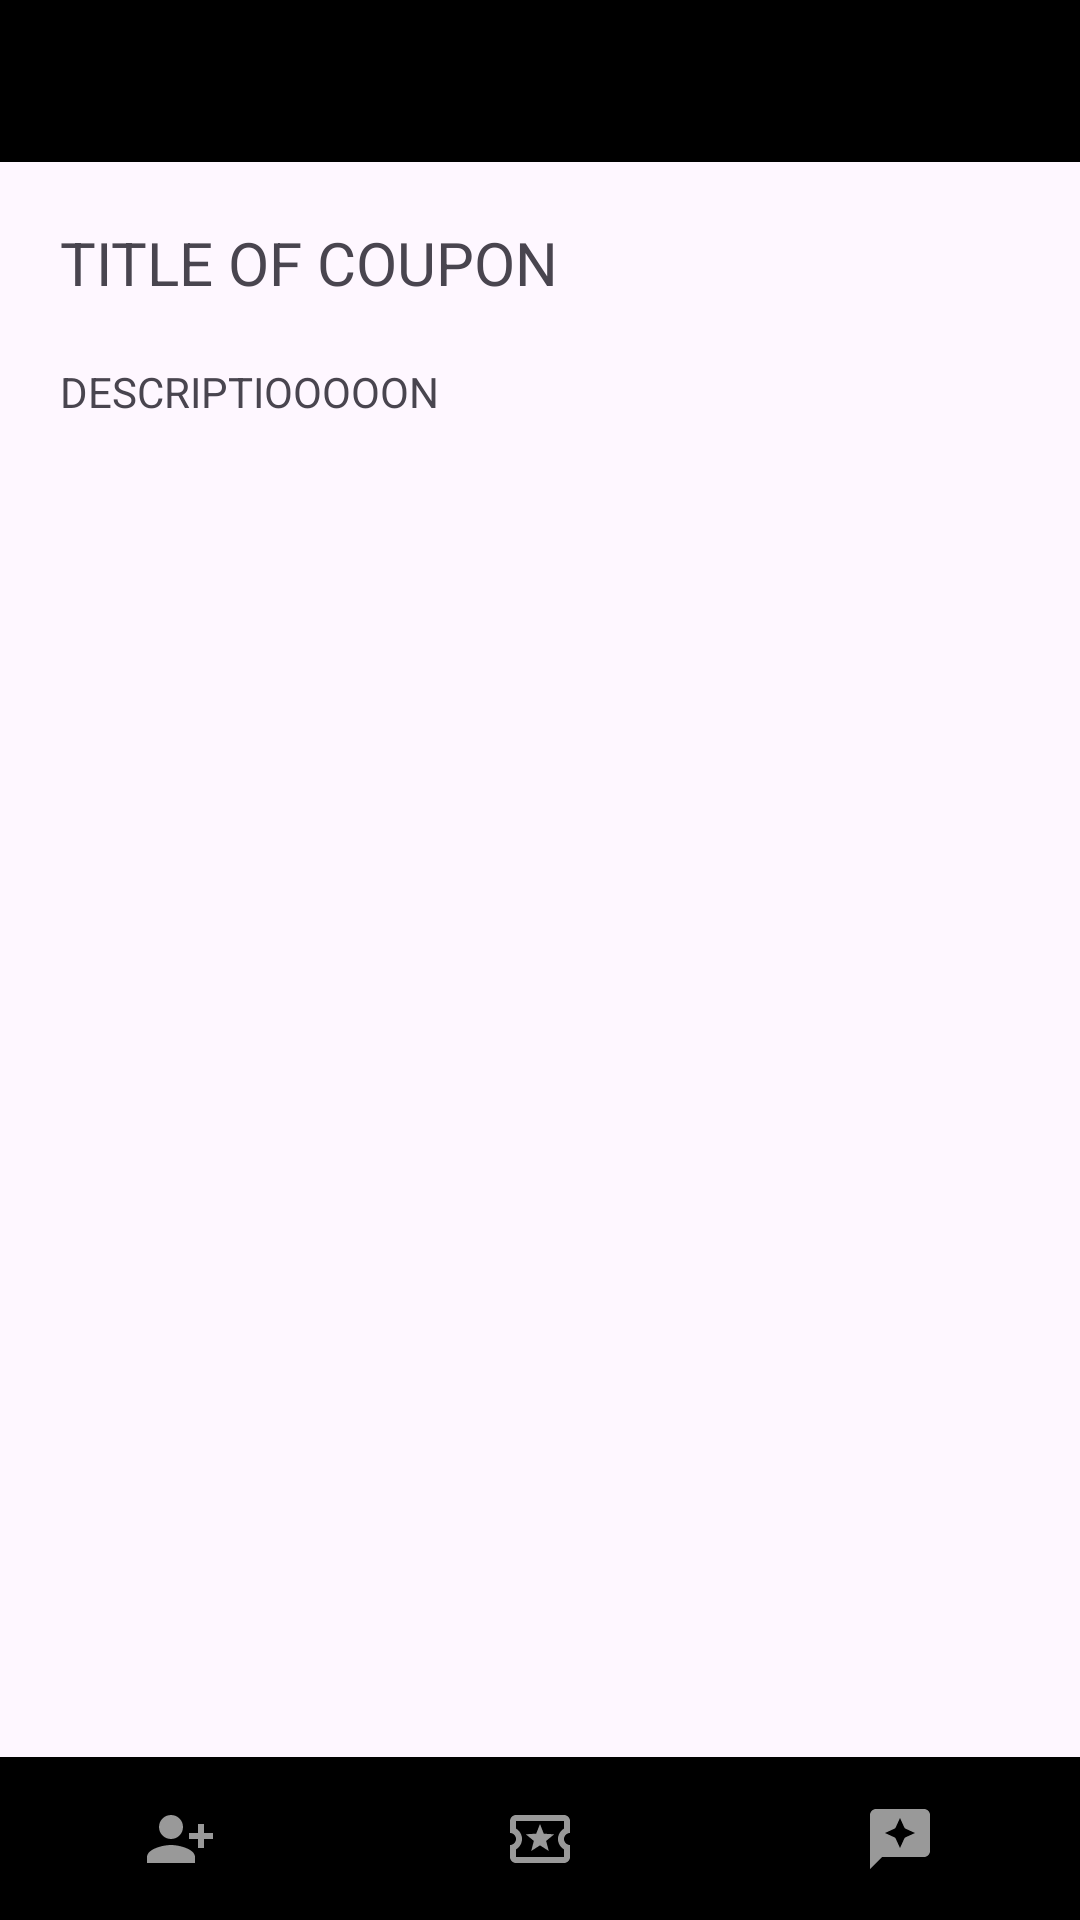

This screen was rendered from an Android layout file. Write that file and the resources it references.
<!-- AndroidManifest.xml: application theme Theme.Couponify1 -->
<!-- res/layout/activity_inspo_coupon_detail.xml -->
<?xml version="1.0" encoding="utf-8"?>
<LinearLayout xmlns:android="http://schemas.android.com/apk/res/android"
    xmlns:app="http://schemas.android.com/apk/res-auto"
    xmlns:tools="http://schemas.android.com/tools"
    android:id="@+id/main"
    android:orientation="vertical"
    android:layout_width="match_parent"
    android:layout_height="match_parent"
    tools:context=".InspoCouponDetail"
    android:gravity="center|top">

    <LinearLayout
        android:layout_width="match_parent"
        android:layout_height="wrap_content"
        android:layout_weight="1"
        android:background="@color/black"
        >

        <ImageButton
            android:id="@+id/backbtn"
            android:layout_width="wrap_content"
            android:layout_height="50dp"
            android:src="@drawable/baseline_arrow_back_24"
            android:backgroundTint="@color/black"/>
    </LinearLayout>

    <LinearLayout
        android:layout_width="match_parent"
        android:layout_height="wrap_content"
        android:layout_weight="98"
        android:orientation="vertical"
        android:padding="20dp">

        <TextView
            android:id="@+id/coupondetailtitle"
            android:layout_width="match_parent"
            android:layout_height="wrap_content"
            android:layout_gravity="center"
            android:layout_marginBottom="20dp"
            android:textSize="20sp"
            android:text="TITLE OF COUPON" />

        <TextView
            android:id="@+id/coupondetaildesc"
            android:layout_width="match_parent"
            android:layout_height="wrap_content"
            android:layout_gravity="center"
            android:layout_marginBottom="20dp"
            android:text="DESCRIPTIOOOOON" />

    </LinearLayout>



    <LinearLayout
        android:layout_width="match_parent"
        android:gravity="bottom"
        android:layout_height="50dp"
        android:layout_weight="1"
        android:weightSum="3"
        android:background="@color/black">

        <ImageButton
            android:id="@+id/addfriendsbtn"
            android:layout_width="wrap_content"
            android:layout_height="match_parent"
            android:layout_weight="1"
            android:backgroundTint="@color/black"
            android:src="@drawable/baseline_person_add_alt_1_24" />

        <ImageButton
            android:id="@+id/friendslistbtn"
            android:layout_width="wrap_content"
            android:layout_height="match_parent"
            android:layout_weight="1"
            android:backgroundTint="@color/black"
            android:src="@drawable/outline_local_activity_24_pressed" />

        <ImageButton
            android:id="@+id/inspirationtabbtn"
            android:layout_width="wrap_content"
            android:layout_height="match_parent"
            android:layout_weight="1"
            android:backgroundTint="@color/black"
            android:src="@drawable/baseline_reviews_24" />
    </LinearLayout>
</LinearLayout>
<!-- resources referenced by this layout -->
<resources>
  <color name="black">#FF000000</color>
  <!-- drawable baseline_person_add_alt_1_24 (drawable) -->
  <vector xmlns:android="http://schemas.android.com/apk/res/android" android:height="24dp" android:tint="#999999" android:viewportHeight="24" android:viewportWidth="24" android:width="24dp">
        
      <path android:fillColor="@android:color/white" android:pathData="M13,8c0,-2.21 -1.79,-4 -4,-4S5,5.79 5,8s1.79,4 4,4S13,10.21 13,8zM15,10v2h3v3h2v-3h3v-2h-3V7h-2v3H15zM1,18v2h16v-2c0,-2.66 -5.33,-4 -8,-4S1,15.34 1,18z"/>
      
  </vector>
  <!-- drawable baseline_reviews_24 (drawable) -->
  <vector xmlns:android="http://schemas.android.com/apk/res/android" android:height="24dp" android:tint="#999999" android:viewportHeight="24" android:viewportWidth="24" android:width="24dp">
        
      <path android:fillColor="@android:color/white" android:pathData="M20,2H4C2.9,2 2,2.9 2,4v18l4,-4h14c1.1,0 2,-0.9 2,-2V4C22,2.9 21.1,2 20,2zM13.57,11.57L12,15l-1.57,-3.43L7,10l3.43,-1.57L12,5l1.57,3.43L17,10L13.57,11.57z"/>
      
  </vector>
  <!-- drawable outline_local_activity_24_pressed (drawable) -->
  <vector xmlns:android="http://schemas.android.com/apk/res/android" android:height="24dp" android:tint="#999999" android:viewportHeight="24" android:viewportWidth="24" android:width="24dp">
        
      <path android:fillColor="@android:color/white" android:pathData="M22,10L22,6c0,-1.1 -0.9,-2 -2,-2L4,4c-1.1,0 -1.99,0.9 -1.99,2v4c1.1,0 1.99,0.9 1.99,2s-0.89,2 -2,2v4c0,1.1 0.9,2 2,2h16c1.1,0 2,-0.9 2,-2v-4c-1.1,0 -2,-0.9 -2,-2s0.9,-2 2,-2zM20,8.54c-1.19,0.69 -2,1.99 -2,3.46s0.81,2.77 2,3.46L20,18L4,18v-2.54c1.19,-0.69 2,-1.99 2,-3.46 0,-1.48 -0.8,-2.77 -1.99,-3.46L4,6h16v2.54zM9.07,16L12,14.12 14.93,16l-0.89,-3.36 2.69,-2.2 -3.47,-0.21L12,7l-1.27,3.22 -3.47,0.21 2.69,2.2z"/>
      
  </vector>
  <style name="Theme.Couponify1" parent="Base.Theme.Couponify1" />
  <style name="Base.Theme.Couponify1" parent="Theme.Material3.DayNight.NoActionBar">
          
          
      </style>
</resources>
